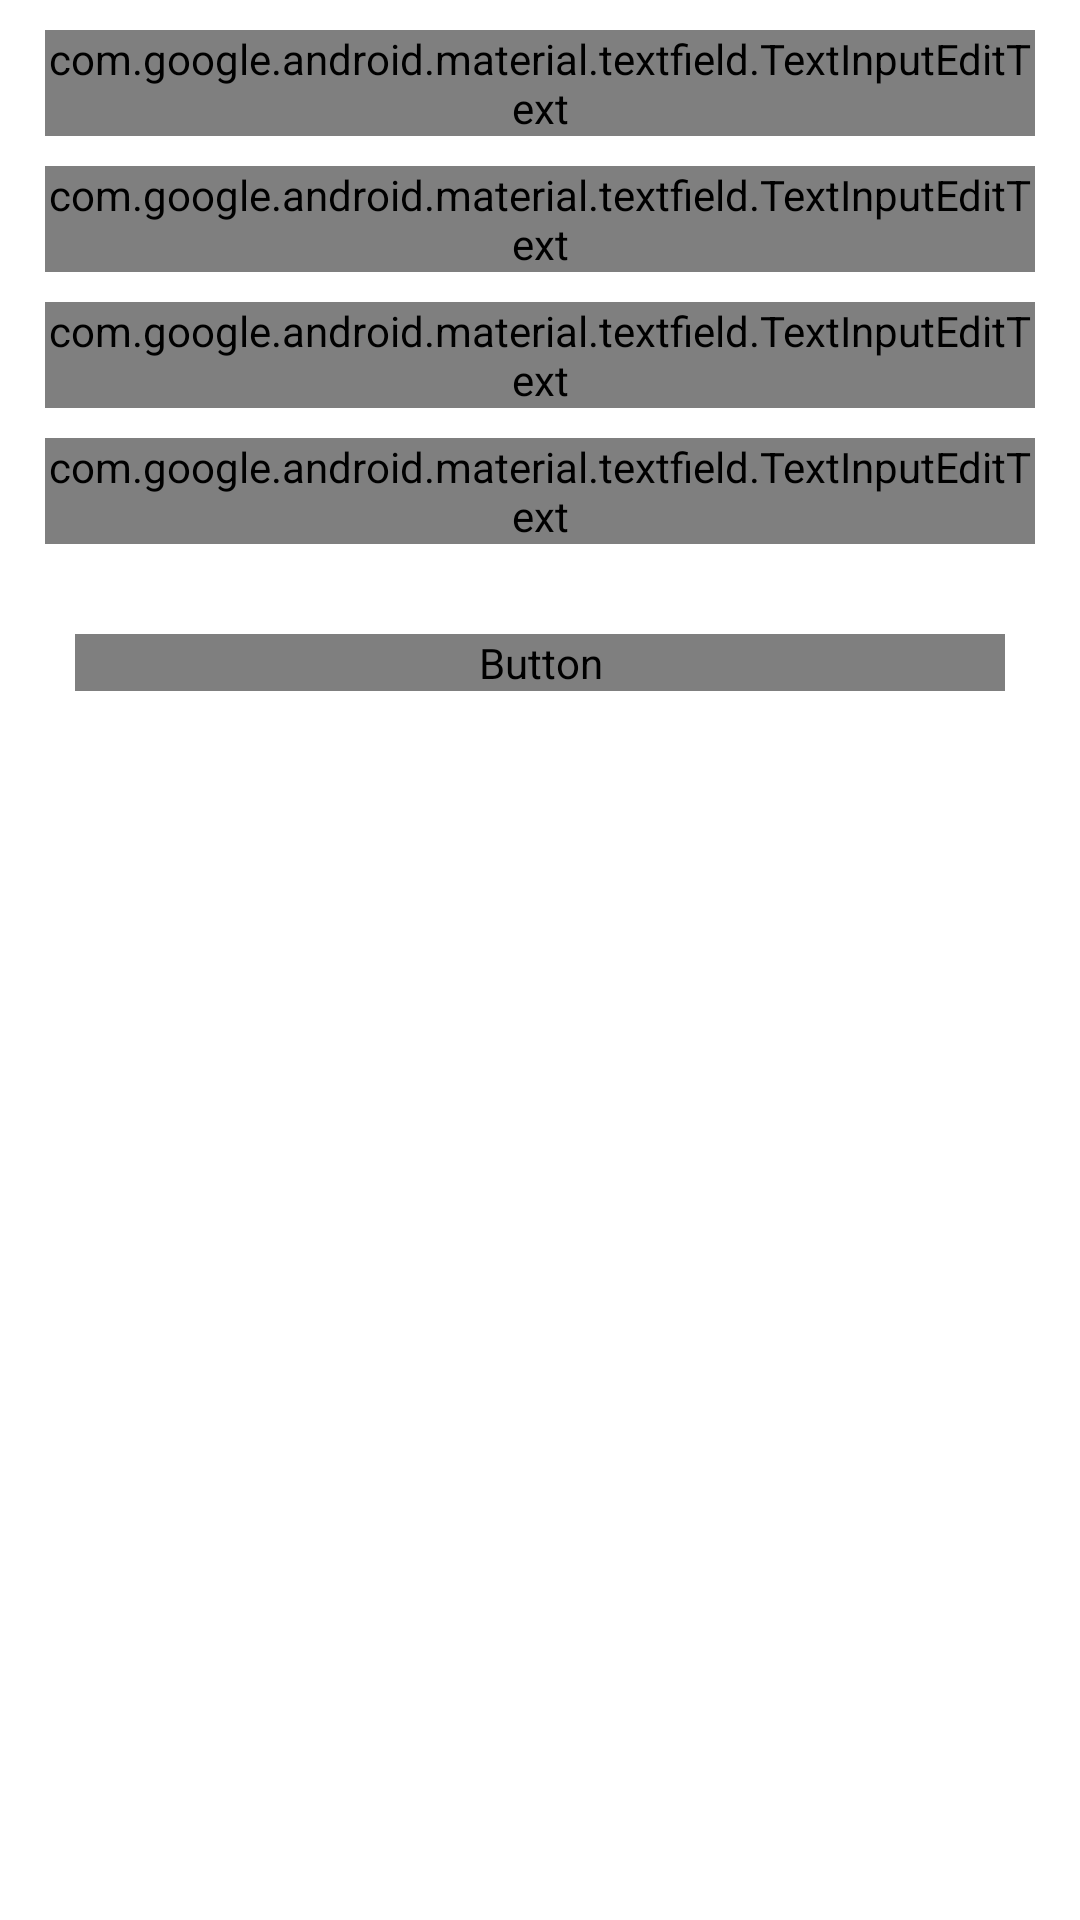

Reconstruct the res/layout file that produces this screen, plus the resources it refers to.
<!-- AndroidManifest.xml: application theme AppTheme -->
<!-- res/layout/fragment_contact_office.xml -->
<?xml version="1.0" encoding="utf-8"?>
<LinearLayout
    xmlns:android="http://schemas.android.com/apk/res/android"
    xmlns:tools="http://schemas.android.com/tools"
    android:layout_width="match_parent"
    android:layout_height="match_parent"
    android:background="#ffffff"
    android:orientation="vertical"
    android:focusableInTouchMode="true"
    tools:context=".fragments.ContactOfficeFragment">

    
    <com.google.android.material.textfield.TextInputLayout
        android:layout_width="match_parent"
        android:layout_height="wrap_content"
        android:layout_marginLeft="15dp"
        android:layout_marginTop="10dp"
        android:layout_marginRight="15dp">

        <com.google.android.material.textfield.TextInputEditText
            android:id="@+id/ed_fullname"
            android:layout_width="match_parent"
            android:layout_height="wrap_content"
            android:fontFamily="@font/poppins_medium"
            android:hint="Full Name"
            android:inputType="textPersonName"
            android:textAppearance="@style/TextAppearance.AppCompat.Medium" />

    </com.google.android.material.textfield.TextInputLayout>

    <com.google.android.material.textfield.TextInputLayout
        android:layout_width="match_parent"
        android:layout_height="wrap_content"
        android:layout_marginLeft="15dp"
        android:layout_marginTop="10dp"
        android:layout_marginRight="15dp">

        <com.google.android.material.textfield.TextInputEditText
            android:id="@+id/ed_email"
            android:layout_width="match_parent"
            android:layout_height="wrap_content"
            android:fontFamily="@font/poppins_medium"
            android:hint="Email Address"
            android:inputType="textEmailAddress"
            android:textAppearance="@style/TextAppearance.AppCompat.Medium" />

    </com.google.android.material.textfield.TextInputLayout>

    <com.google.android.material.textfield.TextInputLayout
        android:layout_width="match_parent"
        android:layout_height="wrap_content"
        android:layout_marginLeft="15dp"
        android:layout_marginTop="10dp"
        android:layout_marginRight="15dp">

        <com.google.android.material.textfield.TextInputEditText
            android:id="@+id/ed_subject"
            android:layout_width="match_parent"
            android:layout_height="wrap_content"
            android:fontFamily="@font/poppins_medium"
            android:hint="Subject"
            android:inputType="text"
            android:textAppearance="@style/TextAppearance.AppCompat.Medium" />

    </com.google.android.material.textfield.TextInputLayout>

    <com.google.android.material.textfield.TextInputLayout
        android:layout_width="match_parent"
        android:layout_height="wrap_content"
        android:layout_marginLeft="15dp"
        android:layout_marginTop="10dp"
        android:layout_marginRight="15dp">

        <com.google.android.material.textfield.TextInputEditText
            android:id="@+id/ed_message"
            android:layout_width="match_parent"
            android:layout_height="wrap_content"
            android:fontFamily="@font/poppins_medium"
            android:hint="Your Message"
            android:lines="4"
            android:gravity="top|left"
            android:textAppearance="@style/TextAppearance.AppCompat.Medium" />

    </com.google.android.material.textfield.TextInputLayout>


    <Button
        android:id="@+id/btn_send"
        android:layout_width="match_parent"
        android:layout_height="wrap_content"
        android:layout_marginLeft="25dp"
        android:layout_marginRight="25dp"
        android:layout_marginBottom="25dp"
        android:layout_marginTop="30dp"
        android:background="@drawable/gradient_btn_bg"
        android:fontFamily="@font/poppins_medium"
        android:text="SEND"
        android:textAppearance="@style/TextAppearance.AppCompat.Medium"
        android:textColor="#ffffff" />


</LinearLayout>
<!-- resources referenced by this layout -->
<resources>
  <style name="AppTheme" parent="Theme.AppCompat.Light.NoActionBar">
          
          <item name="colorPrimary">@color/colorPrimary</item>
          <item name="colorPrimaryDark">@color/colorPrimaryDark</item>
          <item name="colorAccent">@color/colorAccent</item>
      </style>
  <!-- not gathered from this repository: default colours our renderer supplied (Android Studio template values) -->
  <color name="colorPrimary">#FF6200EE</color>
  <color name="colorPrimaryDark">#FF3700B3</color>
  <color name="colorAccent">#FF03DAC5</color>
</resources>
